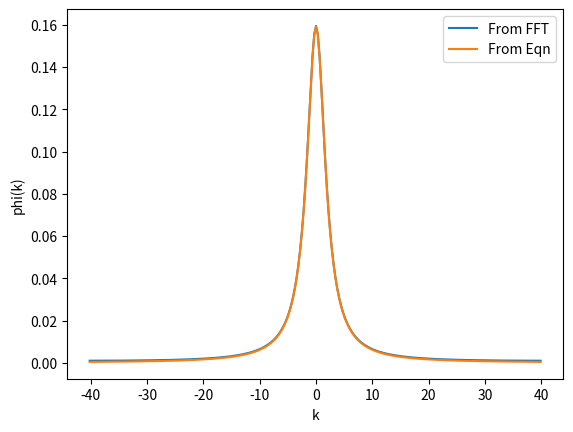
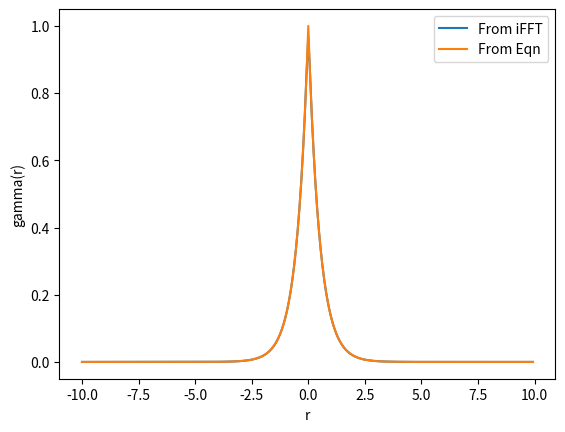

These charts were generated, in order, by the following Python code: (Note: this script raises an exception after producing the figures.)
import numpy as np
import matplotlib.pyplot as plt
from scipy import fft

#########################################
#
# 1D Tatarski example
#
#########################################
r0 = 0.5
a = 1

# Set up 1D grid
x_amplitude = 10
x_grid_dim = 256
dx = 2 * x_amplitude / x_grid_dim
index = np.arange(x_grid_dim)
x = (index - x_grid_dim / 2) * dx

# Get k space grid
kx = (index - x_grid_dim / 2) * (np.pi / x_amplitude)

# Set up minus array
minus = (-1) ** np.arange(x_grid_dim)

# Define analytic correlation and calculate spectral density
analytic_corr = a ** 2 * np.exp(-np.abs(x/r0))
spec_dens = minus * fft.fft(minus * analytic_corr) * dx / (2 * np.pi)

# Define analtyic spectral density and calculate corr
#analytic_spec_dens = a ** 2 * r0 ** 3 / (np.pi ** 2 * (1 + r0 ** 2 * k ** 2) ** 2)
analytic_spec_dens = a ** 2 * r0 / (np.pi * (1 + kx ** 2 * r0 ** 2))
corr = minus * fft.ifft(minus * analytic_spec_dens) / dx * 2 * np.pi

plt.figure(1)
plt.plot(kx, spec_dens, label='From FFT')
plt.plot(kx, analytic_spec_dens, label='From Eqn')
plt.ylabel("phi(k)")
plt.xlabel("k")
plt.legend(numpoints=1)

plt.figure(2)
plt.plot(x, corr, label='From iFFT')
plt.plot(x, analytic_corr, label='From Eqn')
plt.xlabel('r')
plt.ylabel("gamma(r)")
plt.legend(numpoints=1)

########################################################
#
# Try same approach for a known 3D function from Tatarski
#
########################################################

# Define grid terms for z
z_amplitude = 10
z_grid_dim = 256
dz = 2 * z_amplitude / z_grid_dim
z_index = np.arange(z_grid_dim)
z = (z_index - z_grid_dim / 2) * dz
kz = (index - z_grid_dim / 2) * (np.pi / z_amplitude)

# Define mesh grid for space and spatial frequency
X, Y, Z = np.meshgrid(x, y, z)
Kx, Ky, Kz = np.meshgrid(kx, ky, kz)

# Define analytic functions
R = np.sqrt(X ** 2 + Y ** 2 + Z ** 2)
analytic_corr_3D = a ** 2 * np.exp(-np.abs(R/r0))
K = np.sqrt(Kx ** 2 + Ky ** 2 + Kz ** 2)
#analytic_spec_dens_3D = a ** 2 * r0 ** 3 / (np.pi ** 2 * (1 + r0 ** 2 * K ** 2) ** 2)
analytic_spec_dens_3D = a ** 2 * r0 / (np.pi * (1 + K ** 2 * r0 ** 2))


# Create arrays for minus terms
minus_x = np.array([[[(-1) ** i for k in range(z_grid_dim)] for j in range(y_grid_dim)] for i in range(x_grid_dim)])
minus_y = minus_x.transpose((1, 0, 2)).copy()
minus_z = minus_x.transpose((2, 1, 0)).copy()

# Calculate FFT and iFFT
# Does not work as written - need to figure out how to handle minuses properly
spec_dens_3D = minus_x * fft.fft(minus_x * minus_y * fft.fft(minus_y * minus_z * fft.fft(minus_z * analytic_corr_3D, axis=2) * dx / np.sqrt(2*np.pi), axis=1) * dy / np.sqrt(2*np.pi), axis=0) * dz / np.sqrt(2*np.pi)
corr_3D = minus_x * fft.ifft(minus_x * minus_y * fft.ifft(minus_y * minus_z * fft.ifft(minus_z * analytic_spec_dens_3D, axis=2) / dx * np.sqrt(2*np.pi), axis=1) / dy * np.sqrt(2*np.pi), axis=0) / dz * np.sqrt(2*np.pi)

# Check that they are equal
print("Analytic Corr = Calculated Corr?: ", np.allclose(analytic_corr_3D, corr_3D.real))
print("Analytic Spec Dens = Calculated Spec Dens?: ", np.allclose(analytic_spec_dens_3D, spec_dens_3D.real))

fig5 = plt.figure(5)
ax5 = fig5.add_subplot(projection='3d')
ax5.plot_wireframe(Kx[:, :, 128], Ky[:, :, 128], analytic_spec_dens_3D[:, :, 128], label='Analytic')
ax5.plot_wireframe(Kx[:, :, 128], Ky[:, :, 128], spec_dens_3D[:, :, 128], label='FFT', color='orange')
ax5.set_xlabel("Kx")
ax5.set_ylabel("Ky")
ax5.set_zlabel("phi(kx, ky, kz=kz[128])")
ax5.legend(numpoints=1)

plt.show()